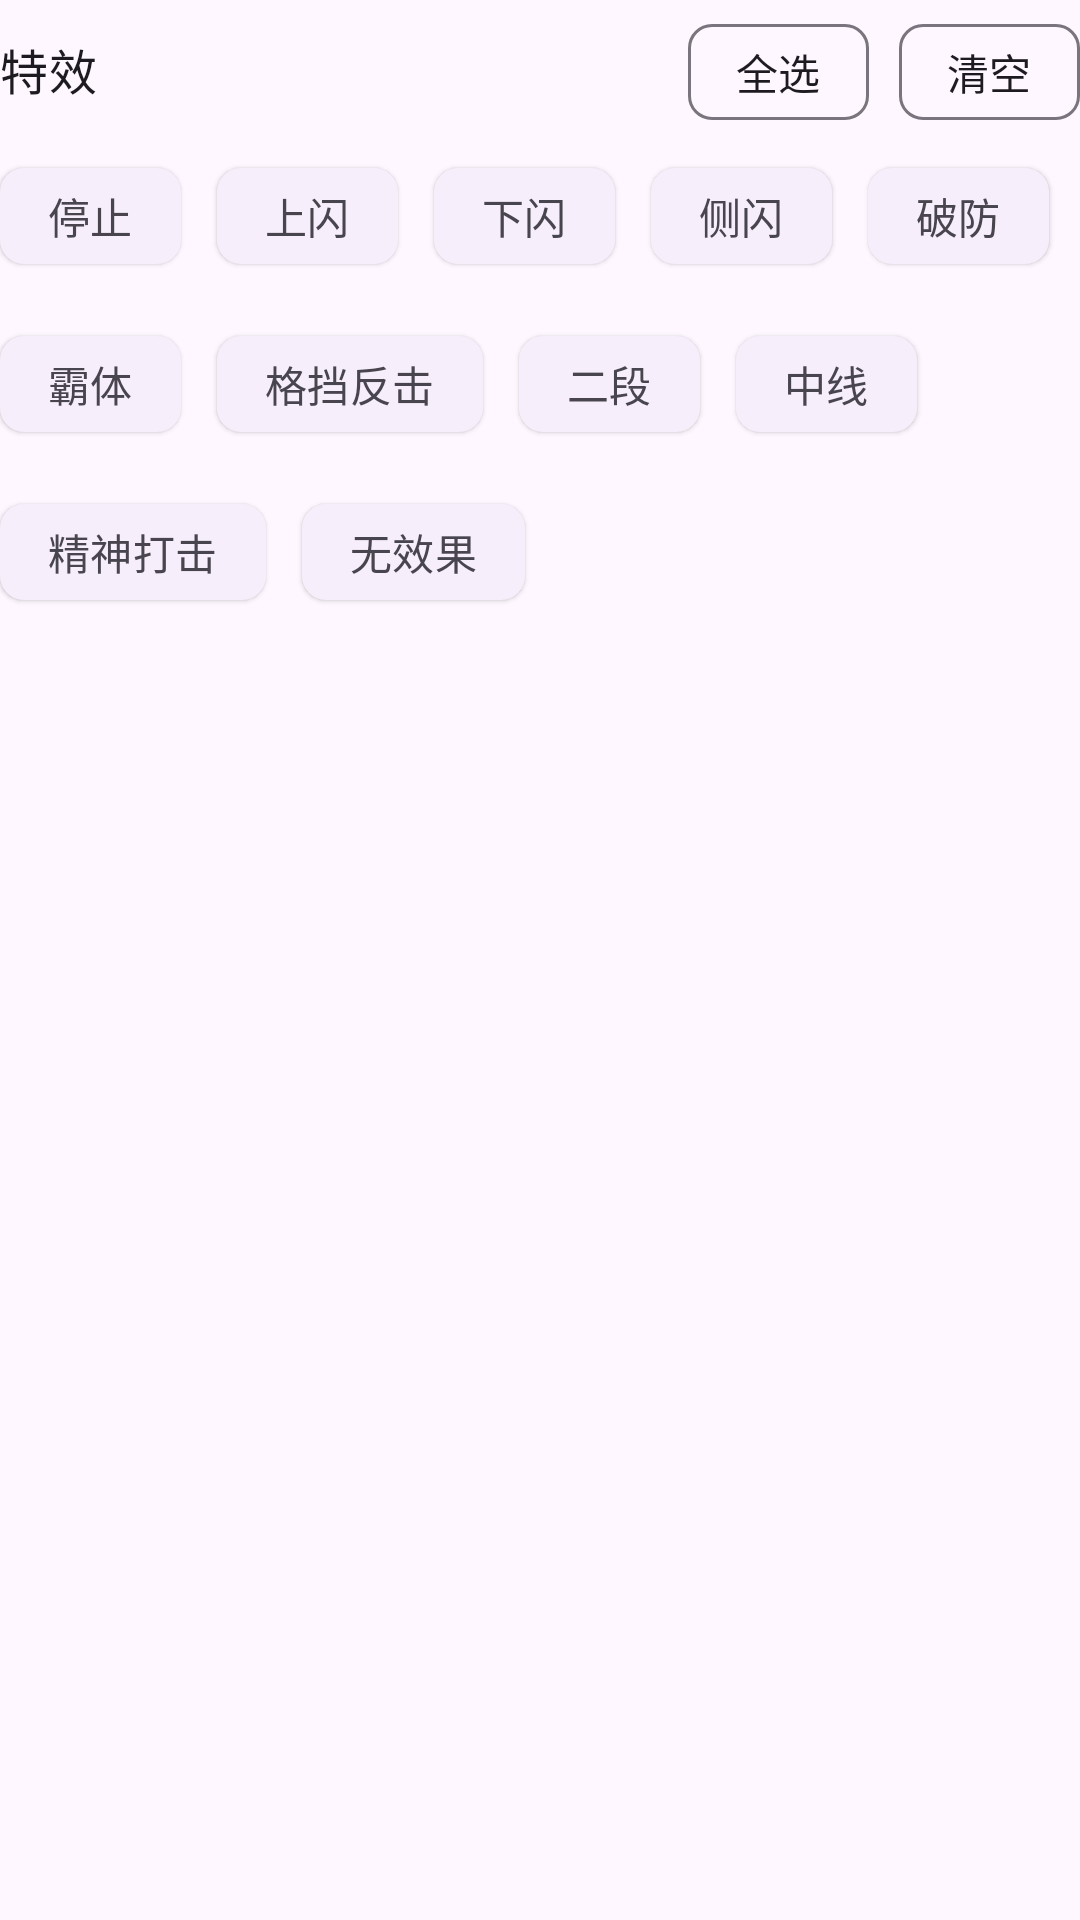

Layout XML and referenced resources for this Android screen:
<!-- AndroidManifest.xml: application theme Theme.AbsolverDatabase -->
<!-- res/layout/filter_effect.xml -->
<?xml version="1.0" encoding="utf-8"?>
<LinearLayout xmlns:android="http://schemas.android.com/apk/res/android"
    xmlns:app="http://schemas.android.com/apk/res-auto"
    android:orientation="vertical"
    android:layout_width="match_parent"
    android:layout_height="wrap_content">
    <LinearLayout
        android:layout_width="match_parent"
        android:layout_height="wrap_content"
        android:orientation="horizontal">

        <TextView
            android:layout_width="0dp"
            android:layout_height="wrap_content"
            android:layout_weight="1"
            android:textAppearance="?textAppearanceTitleMedium"
            android:text="@string/movesFilter_effect"/>

        <com.google.android.material.chip.Chip
            android:id="@+id/dialog_movesFilter_effect_chip_selectAll"
            style="@style/Widget.Material3.Chip.Assist"
            android:layout_width="wrap_content"
            android:layout_height="wrap_content"
            android:layout_marginEnd="10dp"
            android:text="@string/movesFilter_selectAll"/>
        <com.google.android.material.chip.Chip
            android:id="@+id/dialog_movesFilter_effect_chip_clearAll"
            style="@style/Widget.Material3.Chip.Assist"
            android:layout_width="wrap_content"
            android:layout_height="wrap_content"
            android:text="@string/movesFilter_clearAll"/>
    </LinearLayout>

    <com.google.android.material.chip.ChipGroup
        android:id="@+id/dialog_movesFilter_effect_chipGroup"
        android:layout_width="match_parent"
        android:layout_height="wrap_content"
        app:chipSpacingHorizontal="12dp">

        <com.google.android.material.chip.Chip
            android:id="@+id/dialog_movesFilter_effect_chip_stop"
            style="@style/Widget.Material3.Chip.Filter.Elevated"
            android:layout_width="wrap_content"
            android:layout_height="wrap_content"
            android:text="@string/moveEffect_stop"/>
        <com.google.android.material.chip.Chip
            android:id="@+id/dialog_movesFilter_effect_chip_dodge_up"
            style="@style/Widget.Material3.Chip.Filter.Elevated"
            android:layout_width="wrap_content"
            android:layout_height="wrap_content"
            android:text="@string/moveEffect_dodge_up"/>
        <com.google.android.material.chip.Chip
            android:id="@+id/dialog_movesFilter_effect_chip_dodge_low"
            style="@style/Widget.Material3.Chip.Filter.Elevated"
            android:layout_width="wrap_content"
            android:layout_height="wrap_content"
            android:text="@string/moveEffect_dodge_low"/>
        <com.google.android.material.chip.Chip
            android:id="@+id/dialog_movesFilter_effect_chip_dodge_side"
            style="@style/Widget.Material3.Chip.Filter.Elevated"
            android:layout_width="wrap_content"
            android:layout_height="wrap_content"
            android:text="@string/moveEffect_dodge_side"/>
        <com.google.android.material.chip.Chip
            android:id="@+id/dialog_movesFilter_effect_chip_break_defences"
            style="@style/Widget.Material3.Chip.Filter.Elevated"
            android:layout_width="wrap_content"
            android:layout_height="wrap_content"
            android:text="@string/moveEffect_break_defences"/>
        <com.google.android.material.chip.Chip
            android:id="@+id/dialog_movesFilter_effect_chip_super_armor"
            style="@style/Widget.Material3.Chip.Filter.Elevated"
            android:layout_width="wrap_content"
            android:layout_height="wrap_content"
            android:text="@string/moveEffect_super_armor"/>
        <com.google.android.material.chip.Chip
            android:id="@+id/dialog_movesFilter_effect_chip_block_counter"
            style="@style/Widget.Material3.Chip.Filter.Elevated"
            android:layout_width="wrap_content"
            android:layout_height="wrap_content"
            android:text="@string/moveEffect_block_counter"/>
        <com.google.android.material.chip.Chip
            android:id="@+id/dialog_movesFilter_effect_chip_double_attack"
            style="@style/Widget.Material3.Chip.Filter.Elevated"
            android:layout_width="wrap_content"
            android:layout_height="wrap_content"
            android:text="@string/moveEffect_double_attack"/>
        <com.google.android.material.chip.Chip
            android:id="@+id/dialog_movesFilter_effect_chip_triple_attack"
            android:visibility="gone"
            style="@style/Widget.Material3.Chip.Filter.Elevated"
            android:layout_width="wrap_content"
            android:layout_height="wrap_content"
            android:text="@string/moveEffect_triple_attack"/>
        <com.google.android.material.chip.Chip
            android:id="@+id/dialog_movesFilter_effect_chip_mid_line"
            style="@style/Widget.Material3.Chip.Filter.Elevated"
            android:layout_width="wrap_content"
            android:layout_height="wrap_content"
            android:text="@string/moveEffect_mid_line"/>
        <com.google.android.material.chip.Chip
            android:id="@+id/dialog_movesFilter_effect_chip_mental_blow"
            style="@style/Widget.Material3.Chip.Filter.Elevated"
            android:layout_width="wrap_content"
            android:layout_height="wrap_content"
            android:text="@string/moveEffect_mental_blow"/>
        <com.google.android.material.chip.Chip
            android:id="@+id/dialog_movesFilter_effect_chip_null"
            style="@style/Widget.Material3.Chip.Filter.Elevated"
            android:layout_width="wrap_content"
            android:layout_height="wrap_content"
            android:text="@string/moveEffect_null"/>
    </com.google.android.material.chip.ChipGroup>

</LinearLayout>
<!-- resources referenced by this layout -->
<resources>
  <string name="moveEffect_block_counter">格挡反击</string>
  <string name="moveEffect_break_defences">破防</string>
  <string name="moveEffect_dodge_low">下闪</string>
  <string name="moveEffect_dodge_side">侧闪</string>
  <string name="moveEffect_dodge_up">上闪</string>
  <string name="moveEffect_double_attack">二段</string>
  <string name="moveEffect_mental_blow">精神打击</string>
  <string name="moveEffect_mid_line">中线</string>
  <string name="moveEffect_null">无效果</string>
  <string name="moveEffect_stop">停止</string>
  <string name="moveEffect_super_armor">霸体</string>
  <string name="moveEffect_triple_attack">三段</string>
  <string name="movesFilter_clearAll">清空</string>
  <string name="movesFilter_effect">特效</string>
  <string name="movesFilter_selectAll">全选</string>
  <style name="Theme.AbsolverDatabase" parent="Base.Theme.AbsolverDatabase" />
  <style name="Base.Theme.AbsolverDatabase" parent="Theme.Material3.DayNight.NoActionBar">
          
          
      </style>
</resources>
